Run: headless pygame with SDL's dummy video driver; simulated clock (each Clock.tick advances the game by its frame time, no real sleeping); random seed 0; keys injected as events and as key.get_pressed() state; no mouse input.
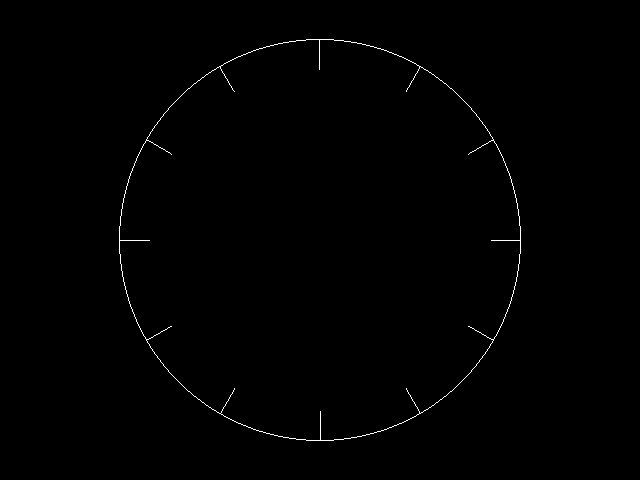
Frame 1 of 4 · flips 1–60 · no input
Frame 2 of 4 · flips 61–180 · tapped SPACE, RETURN · held RIGHT (→), D · screen unchanged from frame 1, image omitted
Frame 3 of 4 · flips 181–300 · held DOWN (↓), S · screen unchanged from frame 2, image omitted
Frame 4 of 4 · flips 301–420 · held LEFT (←), A, UP (↑), W · screen unchanged from frame 3, image omitted

The pygame program that drew these frames:

import pygame
import math


pygame.init() # Initialize Pygame
screen = pygame.display.set_mode((640, 480)) # Create a window of 640x480 pixels
screen.fill((0, 0, 0)) # Fill the screen with white

length = 200
start_point = [320,240]

pygame.draw.circle(screen, (255,255,255), start_point, 201, 1)


for angle in range(0,360,30):

    x_cord = start_point[0] + length * (math.cos(math.radians(angle)))
    y_cord = start_point[1] + length * (math.sin(math.radians(angle)))

    end_point = [x_cord,y_cord]
    pygame.draw.line(screen, (255, 255, 255), (start_point), (end_point))


length = 170

for angle in range(0,360,30):

    x_cord = start_point[0] + length * (math.cos(math.radians(angle)))
    y_cord = start_point[1] + length * (math.sin(math.radians(angle)))

    end_point = [x_cord,y_cord]
    pygame.draw.line(screen, (0, 0, 0), (start_point), (end_point),5)







# Make sure the window stays open until the user closes it
run_flag = True
while run_flag is True:
    for event in pygame.event.get():
        if event.type == pygame.QUIT:
            run_flag = False
    pygame.display.flip() # Refresh the screen so drawing appears
